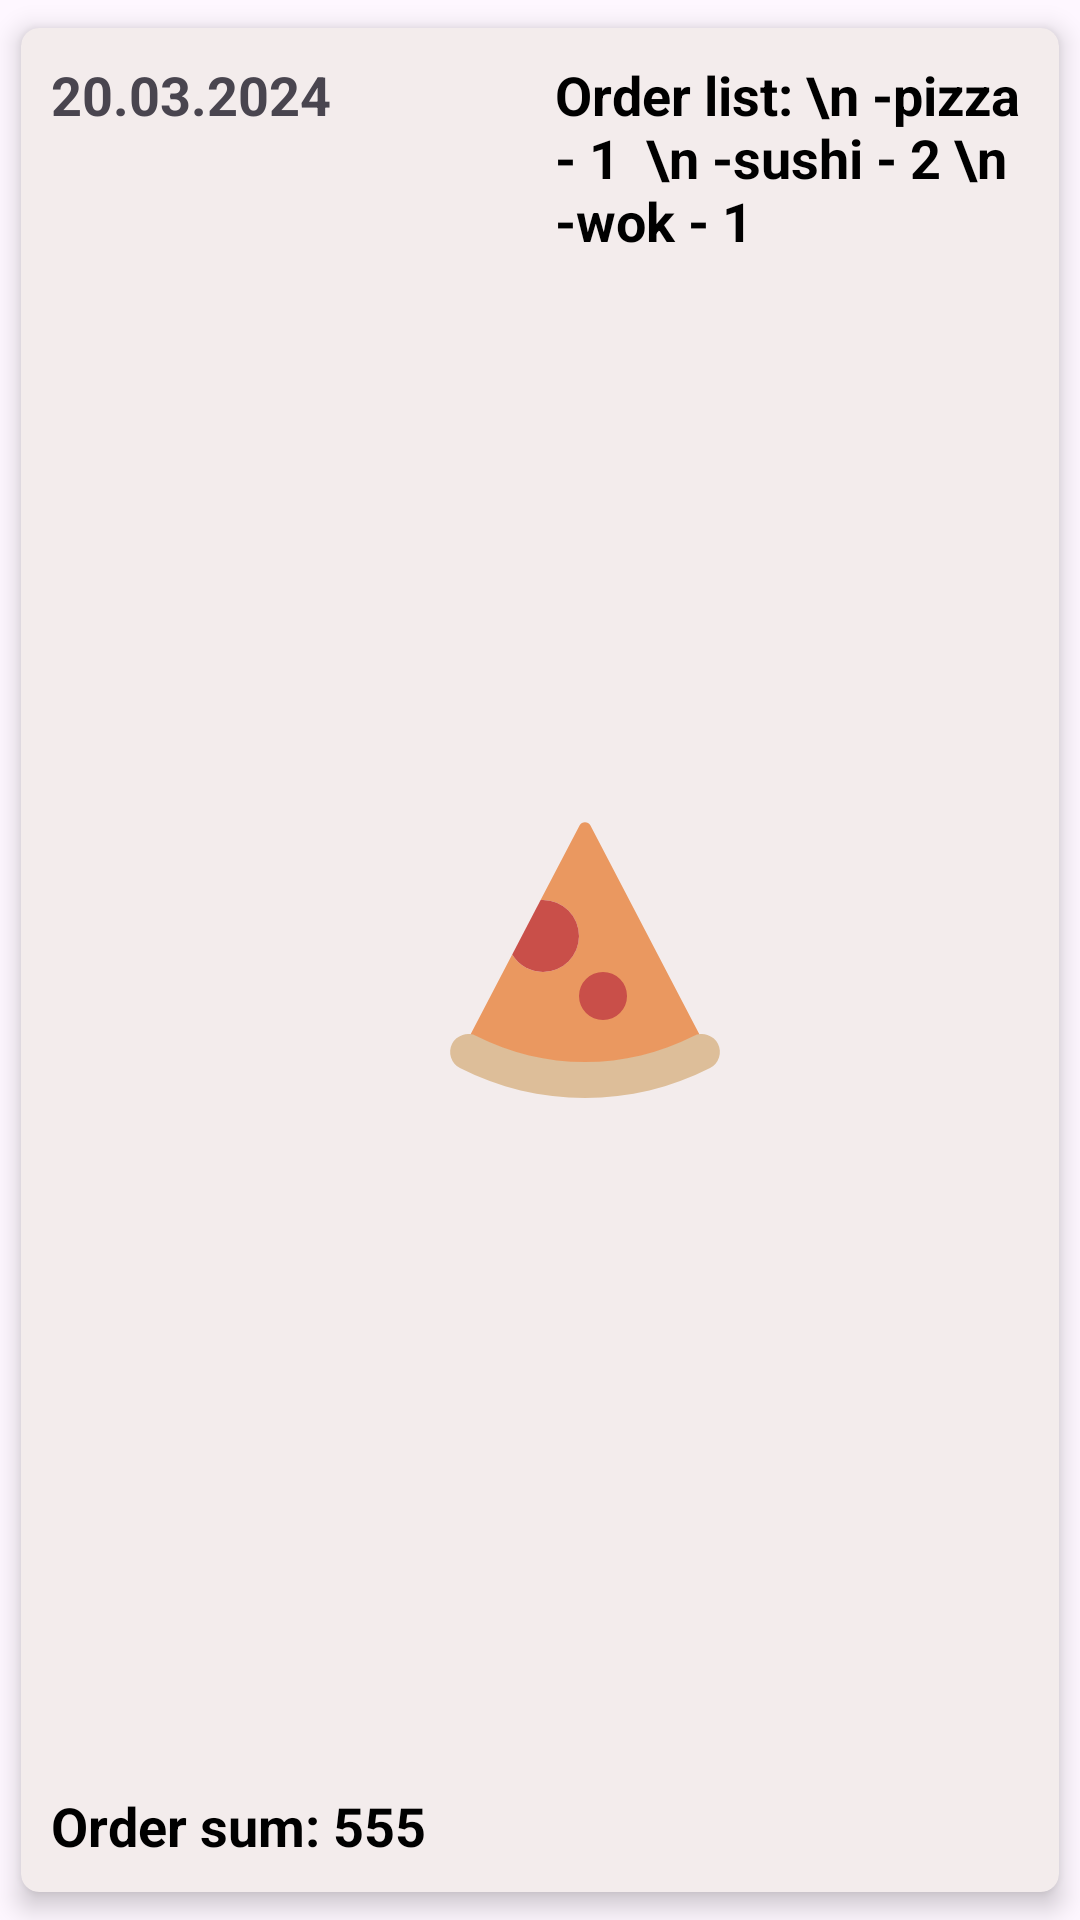

The Android layout XML behind this screen, and the referenced resources:
<!-- AndroidManifest.xml: application theme Theme.FoodDeliveryApp -->
<!-- res/layout/order.xml -->
<?xml version="1.0" encoding="utf-8"?>
<androidx.cardview.widget.CardView xmlns:android="http://schemas.android.com/apk/res/android"
    xmlns:app="http://schemas.android.com/apk/res-auto"
    xmlns:tools="http://schemas.android.com/tools"
    android:layout_width="match_parent"
    android:layout_height="wrap_content"
    android:layout_marginStart="2dp"
    android:layout_marginEnd="2dp"
    android:backgroundTint="@color/card_view_category_bg"
    app:cardCornerRadius="6dp"
    app:cardElevation="5dp"
    app:cardUseCompatPadding="true">

    <androidx.constraintlayout.widget.ConstraintLayout
        android:layout_width="match_parent"
        android:layout_height="match_parent"
        android:padding="5dp">

        <ImageView
            android:id="@+id/iv_item_food"
            android:layout_width="wrap_content"
            android:layout_height="wrap_content"
            android:layout_marginStart="30dp"
            android:layout_marginTop="10dp"
            android:layout_marginBottom="10dp"
            android:contentDescription="item_food1"
            android:src="@drawable/pizza_category_test"
            app:layout_constraintBottom_toBottomOf="parent"
            app:layout_constraintEnd_toEndOf="parent"
            app:layout_constraintStart_toStartOf="parent"
            app:layout_constraintTop_toTopOf="parent" />

        <TextView
            android:id="@+id/tv_order_date"
            android:layout_width="0dp"
            android:layout_height="wrap_content"
            android:layout_margin="5dp"
            android:text="20.03.2024"
            android:textSize="18sp"
            android:textStyle="bold"
            app:layout_constraintStart_toStartOf="parent"
            app:layout_constraintTop_toTopOf="parent" />


        <TextView
            android:id="@+id/tv_order_sum"
            android:layout_width="wrap_content"
            android:layout_height="wrap_content"
            android:layout_margin="5dp"
            android:text="Order sum: 555"
            android:textColor="@color/black"
            android:textSize="18sp"
            android:textStyle="bold"
            app:layout_constraintBottom_toBottomOf="parent"
            app:layout_constraintStart_toStartOf="parent" />

        <androidx.constraintlayout.widget.Guideline
            android:id="@+id/guideline_center"
            android:layout_width="wrap_content"
            android:layout_height="wrap_content"
            android:orientation="vertical"
            app:layout_constraintGuide_percent="0.5"
            />

        <TextView
            android:id="@+id/tv_order_list"
            android:layout_width="0dp"
            android:layout_height="0dp"
            android:layout_margin="5dp"
            android:text="Order list: \n -pizza - 1  \n -sushi - 2 \n -wok - 1"
            android:textColor="@color/black"
            android:textSize="18sp"
            android:textStyle="bold"
            app:layout_constraintTop_toTopOf="parent"
            app:layout_constraintBottom_toBottomOf="parent"
            app:layout_constraintStart_toStartOf="@id/guideline_center"
            app:layout_constraintEnd_toEndOf="parent"/>

    </androidx.constraintlayout.widget.ConstraintLayout>
</androidx.cardview.widget.CardView>
<!-- resources referenced by this layout -->
<resources>
  <color name="black">#FF000000</color>
  <color name="card_view_category_bg">#F3ECEC</color>
  <!-- drawable pizza_category_test (drawable) -->
  <vector xmlns:android="http://schemas.android.com/apk/res/android" android:height="96dp" android:viewportHeight="1024" android:viewportWidth="1024" android:width="96dp">
        
      <path android:fillColor="#EA9860" android:pathData="M946.4,829.2L530.9,32.8c-7.4,-14.1 -30.5,-14.1 -37.8,0L354.1,299.1c2.8,-0.2 5.7,-0.4 8.5,-0.4a128,128 0,1 1,0 256,127.8 127.8,0 0,1 -109.5,-62l-175.6,336.5a21.4,21.4 0,0 0,9.2 28.9C219.6,925.7 362.6,960 512,960s292.4,-34.3 425.2,-101.9a21.4,21.4 0,0 0,9.2 -28.9z"/>
        
      <path android:fillColor="#C94F49" android:pathData="M362.7,554.7a128,128 0,1 0,0 -256c-2.9,0 -5.7,0.2 -8.5,0.4l-101,193.6A127.8,127.8 0,0 0,362.7 554.7z"/>
        
      <path android:fillColor="#C94F49" android:pathData="M576,640m-85.3,0a85.3,85.3 0,1 0,170.7 0,85.3 85.3,0 1,0 -170.7,0Z"/>
        
      <path android:fillColor="#DDBE99" android:pathData="M512,1002.7c-156.2,0 -305.7,-35.8 -444.6,-106.5a64,64 0,0 1,58.1 -114.1C246.2,843.5 376.2,874.7 512,874.7s265.8,-31.1 386.5,-92.6a64,64 0,1 1,58.1 114.1C817.7,966.8 668.1,1002.7 512,1002.7z"/>
      
  </vector>
  <style name="Theme.FoodDeliveryApp" parent="Base.Theme.FoodDeliveryApp" />
  <style name="Base.Theme.FoodDeliveryApp" parent="Theme.Material3.DayNight.NoActionBar">
          
          
          <item name="textInputStyle">@style/GlobalTextInputStyle</item>
          <item name="materialButtonStyle">@style/GlobalButtonStyle</item>
      </style>
  <style name="GlobalTextInputStyle" parent="Widget.MaterialComponents.TextInputLayout.OutlinedBox">
          <item name="android:minWidth">@dimen/big_width</item>
      </style>
  <style name="GlobalButtonStyle" parent="Widget.MaterialComponents.Button">
          <item name="android:textAllCaps">false</item>
      </style>
  <dimen name="big_width">260dp</dimen>
</resources>
